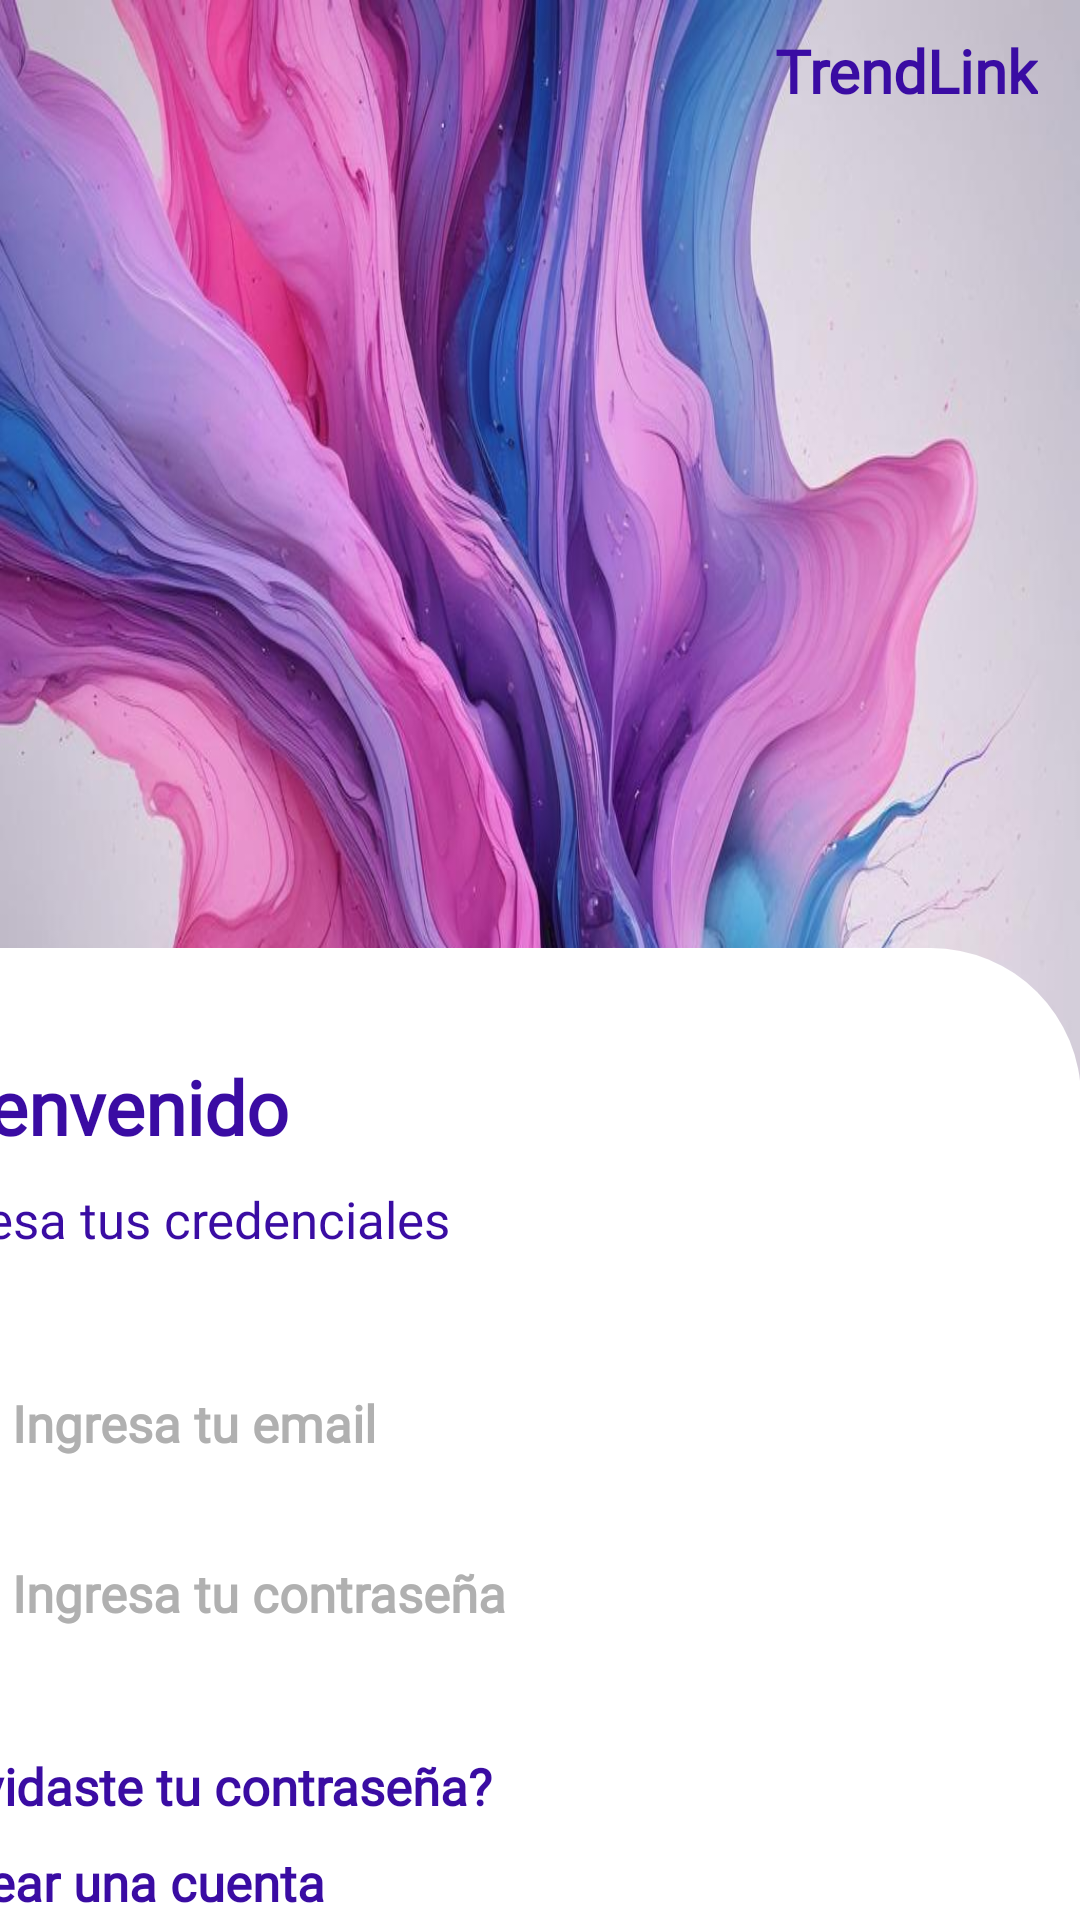

Write the Android layout XML for this screen, with the resource values it uses.
<!-- AndroidManifest.xml: application theme Theme.TrendLink -->
<!-- res/layout/activity_login.xml -->
<?xml version="1.0" encoding="utf-8"?>
<androidx.constraintlayout.widget.ConstraintLayout xmlns:android="http://schemas.android.com/apk/res/android"
    xmlns:app="http://schemas.android.com/apk/res-auto"
    xmlns:tools="http://schemas.android.com/tools"
    android:layout_width="match_parent"
    android:layout_height="match_parent"
    tools:context=".MainActivity">

    <ImageView
        android:id="@+id/imageView16"
        android:layout_width="match_parent"
        android:layout_height="match_parent"
        android:scaleType="fitXY"
        app:srcCompat="@drawable/fondo" />

    <View
        android:id="@+id/whiteBox"
        android:layout_width="415dp"
        android:layout_height="530dp"
        android:layout_marginTop="316dp"
        android:background="@drawable/cuadro_blanco_redondeado"
        app:layout_constraintDimensionRatio="w,1:1"
        app:layout_constraintEnd_toEndOf="parent"
        app:layout_constraintHeight_percent="0.3"
        app:layout_constraintTop_toTopOf="parent"
        app:layout_constraintWidth_percent="0.3" />

    <TextView
        android:id="@+id/textView1"
        android:layout_width="wrap_content"
        android:layout_height="wrap_content"
        android:layout_marginTop="10dp"
        android:layout_marginEnd="14dp"
        android:fontFamily="@font/news_cycle"
        android:text="TrendLink"
        android:textColor="#3A0CA3"
        android:textSize="20sp"
        android:textStyle="bold"
        app:layout_constraintEnd_toEndOf="parent"
        app:layout_constraintTop_toTopOf="parent" />

    <TextView
        android:id="@+id/textView2"
        android:layout_width="wrap_content"
        android:layout_height="wrap_content"
        android:layout_marginTop="352dp"
        android:layout_marginEnd="264dp"
        android:fontFamily="@font/news_cycle"
        android:text="Bienvenido"
        android:textColor="#3A0CA3"
        android:textSize="25sp"
        android:textStyle="bold"
        app:layout_constraintEnd_toEndOf="parent"
        app:layout_constraintTop_toTopOf="parent" />

    <TextView
        android:id="@+id/textView3"
        android:layout_width="wrap_content"
        android:layout_height="wrap_content"
        android:layout_marginTop="395dp"
        android:layout_marginEnd="210dp"
        android:fontFamily="@font/news_cycle"
        android:text="Ingresa tus credenciales"
        android:textColor="#3A0CA3"
        android:textSize="17sp"
        app:layout_constraintEnd_toEndOf="parent"
        app:layout_constraintTop_toTopOf="parent" />


    <View
        android:id="@+id/greyBox1"
        android:layout_width="295dp"
        android:layout_height="39dp"
        android:layout_marginTop="456dp"
        android:layout_marginEnd="76dp"
        android:background="@drawable/cuadro_gris_redondeado"
        app:layout_constraintDimensionRatio="w,1:1"
        app:layout_constraintEnd_toEndOf="parent"
        app:layout_constraintHeight_percent="0.3"
        app:layout_constraintTop_toTopOf="parent"
        app:layout_constraintWidth_percent="0.3" />

    <View
        android:id="@+id/greyBox2"
        android:layout_width="295dp"
        android:layout_height="39dp"
        android:layout_marginTop="512dp"
        android:layout_marginEnd="76dp"
        android:background="@drawable/cuadro_gris_redondeado"
        app:layout_constraintDimensionRatio="w,1:1"
        app:layout_constraintEnd_toEndOf="parent"
        app:layout_constraintHeight_percent="0.3"
        app:layout_constraintTop_toTopOf="parent"
        app:layout_constraintWidth_percent="0.3" />

    <TextView
        android:id="@+id/forgotPassword"
        android:layout_width="wrap_content"
        android:layout_height="wrap_content"
        android:layout_marginTop="584dp"
        android:layout_marginEnd="196dp"
        android:fontFamily="@font/news_cycle"
        android:text="¿Olvidaste tu contraseña?"
        android:textColor="#3A0CA3"
        android:textSize="17sp"
        android:textStyle="bold"
        android:clickable="true"
        android:focusable="true"
        app:layout_constraintEnd_toEndOf="parent"
        app:layout_constraintTop_toTopOf="parent" />


    <TextView
        android:id="@+id/newAccount"
        android:layout_width="wrap_content"
        android:layout_height="wrap_content"
        android:layout_marginTop="616dp"
        android:layout_marginEnd="252dp"
        android:fontFamily="@font/news_cycle"
        android:text="Crear una cuenta"
        android:textColor="#3A0CA3"
        android:textSize="17sp"
        android:textStyle="bold"
        android:clickable="true"
        android:focusable="true"
        app:layout_constraintEnd_toEndOf="parent"
        app:layout_constraintTop_toTopOf="parent" />

    <EditText
        android:id="@+id/editTextUser"
        android:layout_width="271dp"
        android:layout_height="29dp"
        android:layout_marginTop="460dp"
        android:layout_marginEnd="85dp"
        android:background="@android:color/transparent"
        android:fontFamily="@font/news_cycle"
        android:hint="Ingresa tu email"
        android:textColorHint="#B0B0B0"
        android:inputType="textEmailAddress"
        android:textColor="#515151"
        android:textSize="17sp"
        android:textStyle="bold"
        app:layout_constraintEnd_toEndOf="parent"
        app:layout_constraintTop_toTopOf="parent" />

    <EditText
        android:id="@+id/editTextPassword"
        android:layout_width="271dp"
        android:layout_height="30dp"
        android:layout_marginTop="516dp"
        android:layout_marginEnd="85dp"
        android:background="@android:color/transparent"
        android:fontFamily="@font/news_cycle"
        android:hint="Ingresa tu contraseña"
        android:textColorHint="#B0B0B0"
        android:inputType="textPassword"
        android:textColor="#515151"
        android:textSize="17sp"
        android:textStyle="bold"
        app:layout_constraintEnd_toEndOf="parent"
        app:layout_constraintTop_toTopOf="parent" />

    <Button
        android:id="@+id/buttonLogin"
        android:layout_width="216dp"
        android:layout_height="39dp"
        android:layout_marginTop="700dp"
        android:background="@drawable/cuadro_morado_redondeado"
        android:fontFamily="@font/news_cycle"
        android:text="Iniciar Sesión"
        android:textStyle="bold"
        app:layout_constraintEnd_toEndOf="parent"
        app:layout_constraintHeight_percent="0.3"
        app:layout_constraintHorizontal_bias="0.497"
        app:layout_constraintStart_toStartOf="parent"
        app:layout_constraintTop_toTopOf="parent"
        app:layout_constraintWidth_percent="0.3" />


</androidx.constraintlayout.widget.ConstraintLayout>
<!-- resources referenced by this layout -->
<resources>
  <!-- drawable cuadro_blanco_redondeado (drawable) -->
  <?xml version="1.0" encoding="utf-8"?>
  
  
      <shape xmlns:android="http://schemas.android.com/apk/res/android">
          <corners android:topLeftRadius="50dp"
          android:topRightRadius="50dp" />
          <solid android:color="#FFFFFF" />
      </shape>
  <!-- drawable cuadro_morado_redondeado (drawable) -->
  <?xml version="1.0" encoding="utf-8"?>
  
  <shape xmlns:android="http://schemas.android.com/apk/res/android">
      <corners android:radius="20dp" />
      <solid android:color="#3A0CA3" />
  </shape>
  <!-- drawable fondo: jpg bitmap (drawable, 123738 bytes) -->
  <style name="Theme.TrendLink" parent="Theme.MaterialComponents.DayNight.DarkActionBar">
          
          <item name="colorPrimary">@color/purple_500</item>
          <item name="colorPrimaryVariant">@color/purple_700</item>
          <item name="colorOnPrimary">@color/white</item>
          
          <item name="colorSecondary">@color/teal_200</item>
          <item name="colorSecondaryVariant">@color/teal_700</item>
          <item name="colorOnSecondary">@color/black</item>
          
          <item name="android:statusBarColor">?attr/colorPrimaryVariant</item>
          
      </style>
  <!-- not gathered from this repository: default colours our renderer supplied (Android Studio template values) -->
  <color name="purple_500">#FF6200EE</color>
  <color name="purple_700">#FF3700B3</color>
  <color name="teal_200">#FF03DAC5</color>
  <color name="teal_700">#FF018786</color>
  <color name="black">#FF000000</color>
  <color name="white">#FFFFFFFF</color>
</resources>
